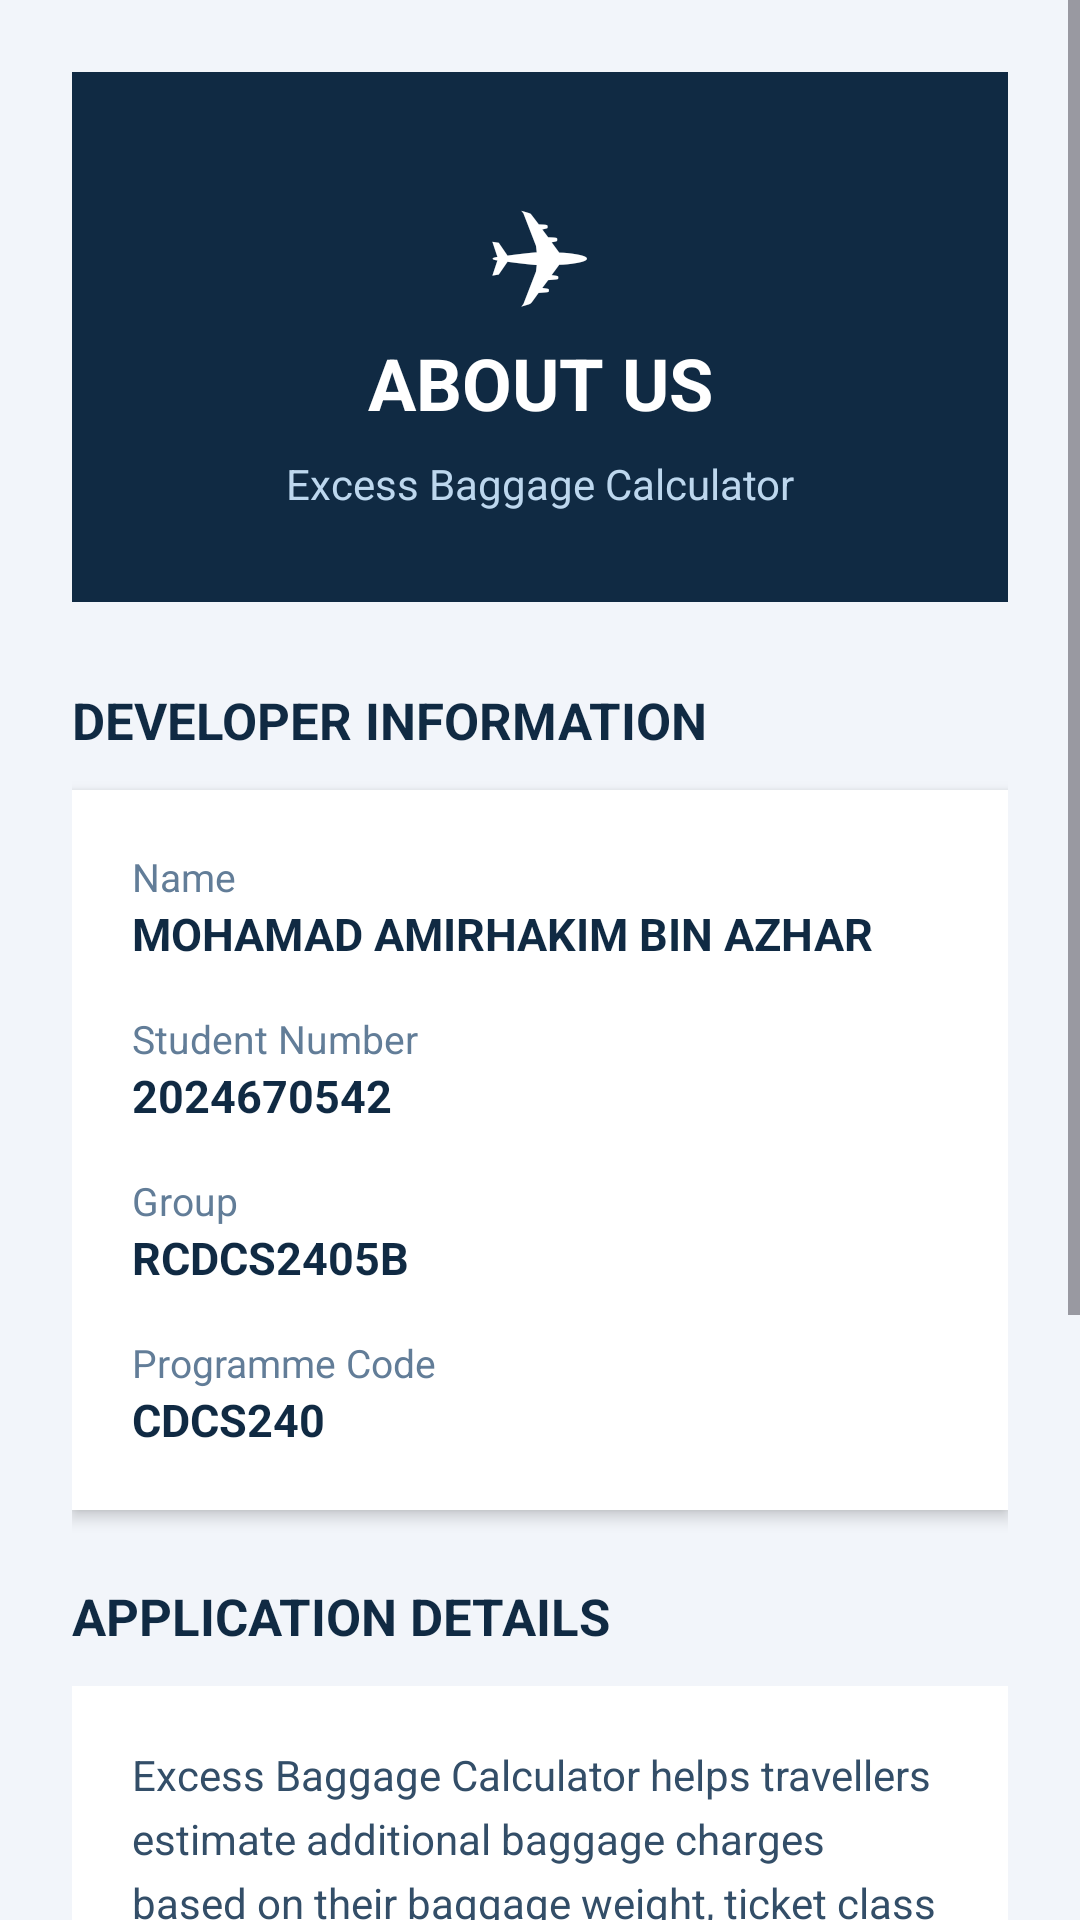

Write the Android layout XML for this screen, with the resource values it uses.
<!-- AndroidManifest.xml: application theme Theme.BaggageCalculator -->
<!-- res/layout/activity_about.xml -->
<?xml version="1.0" encoding="utf-8"?>
<ScrollView xmlns:android="http://schemas.android.com/apk/res/android"
    android:id="@+id/aboutMain"
    android:layout_width="match_parent"
    android:layout_height="match_parent"
    android:background="#F2F5FA">

    <LinearLayout
        android:layout_width="match_parent"
        android:layout_height="wrap_content"
        android:orientation="vertical"
        android:padding="24dp">

        
        <LinearLayout
            android:layout_width="match_parent"
            android:layout_height="wrap_content"
            android:orientation="vertical"
            android:gravity="center"
            android:background="#102A43"
            android:padding="30dp">

            <TextView
                android:layout_width="wrap_content"
                android:layout_height="wrap_content"
                android:text="✈"
                android:textSize="42sp"
                android:textColor="#FFFFFF"/>

            <TextView
                android:layout_width="match_parent"
                android:layout_height="wrap_content"
                android:text="ABOUT US"
                android:textColor="#FFFFFF"
                android:textSize="24sp"
                android:textStyle="bold"
                android:gravity="center"/>

            <TextView
                android:layout_width="match_parent"
                android:layout_height="wrap_content"
                android:text="Excess Baggage Calculator"
                android:textColor="#BDD7EE"
                android:textSize="14sp"
                android:gravity="center"
                android:layout_marginTop="8dp"/>

        </LinearLayout>

        
        <TextView
            android:layout_width="match_parent"
            android:layout_height="wrap_content"
            android:text="DEVELOPER INFORMATION"
            android:textSize="17sp"
            android:textStyle="bold"
            android:textColor="#102A43"
            android:layout_marginTop="28dp"
            android:layout_marginBottom="12dp"/>

        <LinearLayout
            android:layout_width="match_parent"
            android:layout_height="wrap_content"
            android:orientation="vertical"
            android:background="#FFFFFF"
            android:elevation="3dp"
            android:padding="20dp">

            <TextView
                android:layout_width="match_parent"
                android:layout_height="wrap_content"
                android:text="Name"
                android:textColor="#627D98"
                android:textSize="13sp"/>

            <TextView
                android:layout_width="match_parent"
                android:layout_height="wrap_content"
                android:text="MOHAMAD AMIRHAKIM BIN AZHAR"
                android:textColor="#102A43"
                android:textStyle="bold"
                android:textSize="15sp"
                android:layout_marginBottom="16dp"/>

            <TextView
                android:layout_width="match_parent"
                android:layout_height="wrap_content"
                android:text="Student Number"
                android:textColor="#627D98"
                android:textSize="13sp"/>

            <TextView
                android:layout_width="match_parent"
                android:layout_height="wrap_content"
                android:text="2024670542"
                android:textColor="#102A43"
                android:textStyle="bold"
                android:textSize="15sp"
                android:layout_marginBottom="16dp"/>

            <TextView
                android:layout_width="match_parent"
                android:layout_height="wrap_content"
                android:text="Group"
                android:textColor="#627D98"
                android:textSize="13sp"/>

            <TextView
                android:layout_width="match_parent"
                android:layout_height="wrap_content"
                android:text="RCDCS2405B"
                android:textColor="#102A43"
                android:textStyle="bold"
                android:textSize="15sp"
                android:layout_marginBottom="16dp"/>

            <TextView
                android:layout_width="match_parent"
                android:layout_height="wrap_content"
                android:text="Programme Code"
                android:textColor="#627D98"
                android:textSize="13sp"/>

            <TextView
                android:layout_width="match_parent"
                android:layout_height="wrap_content"
                android:text="CDCS240"
                android:textColor="#102A43"
                android:textStyle="bold"
                android:textSize="15sp"/>

        </LinearLayout>

        
        <TextView
            android:layout_width="match_parent"
            android:layout_height="wrap_content"
            android:text="APPLICATION DETAILS"
            android:textSize="17sp"
            android:textStyle="bold"
            android:textColor="#102A43"
            android:layout_marginTop="24dp"
            android:layout_marginBottom="12dp"/>

        <TextView
            android:layout_width="match_parent"
            android:layout_height="wrap_content"
            android:text="Excess Baggage Calculator helps travellers estimate additional baggage charges based on their baggage weight, ticket class and excess baggage rate.\n\nVersion: 1.0\nPlatform: Android"
            android:textColor="#334E68"
            android:textSize="14sp"
            android:lineSpacingExtra="5dp"
            android:background="#FFFFFF"
            android:padding="20dp"/>

        
        <TextView
            android:layout_width="match_parent"
            android:layout_height="wrap_content"
            android:text="APPLICATION WEBSITE"
            android:textSize="17sp"
            android:textStyle="bold"
            android:textColor="#102A43"
            android:layout_marginTop="24dp"
            android:layout_marginBottom="12dp"/>

        <TextView
            android:id="@+id/tvGithub"
            android:layout_width="match_parent"
            android:layout_height="wrap_content"
            android:text="GitHub Repository: https://github.com/amey-kim/BaggageCalculator"
            android:textColor="#1565C0"
            android:textSize="14sp"
            android:autoLink="web"
            android:background="#FFFFFF"
            android:padding="20dp"/>

        
        <TextView
            android:layout_width="match_parent"
            android:layout_height="wrap_content"
            android:text="© 2026 MOHAMAD AMIRHAKIM BIN AZHAR\nAll Rights Reserved."
            android:textColor="#829AB1"
            android:textSize="12sp"
            android:gravity="center"
            android:padding="20dp"/>

    </LinearLayout>
</ScrollView>
<!-- resources referenced by this layout -->
<resources>
  <style name="Theme.BaggageCalculator" parent="Base.Theme.BaggageCalculator" />
  <style name="Base.Theme.BaggageCalculator" parent="Theme.Material3.DayNight">
  
          <item name="colorPrimary">#102A43</item>
          <item name="colorOnPrimary">#FFFFFF</item>
          <item name="colorSecondary">#1565C0</item>
  
      </style>
</resources>
